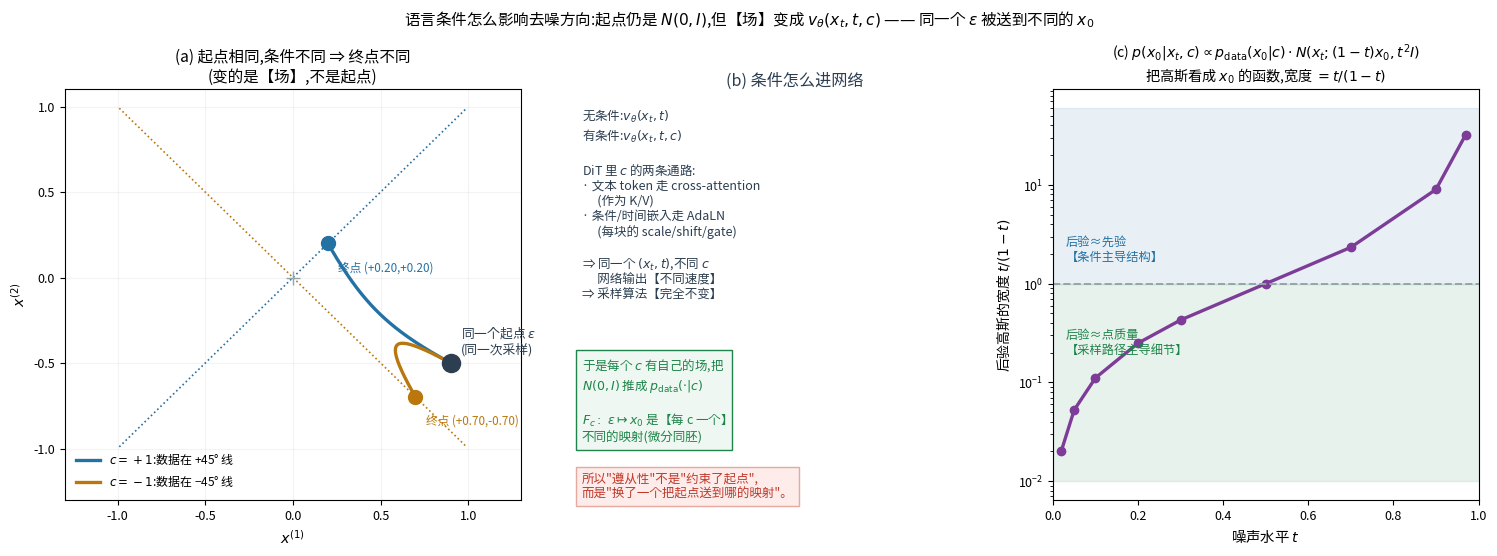

This chart was generated by the following Python code: (Note: this script raises an exception after producing the figure.)
r"""条件(c)怎么影响去噪方向?—— 它不改变起点,它改变【场】。

  同一个起点 ε,在两个条件下被送到完全不同的终点:
      无条件 / c=+1:数据在 +45° 直线 ⇒ ODE 把 x_t 压到那条线上
      c=-1        :数据在 −45° 直线 ⇒ 压到另一条线
  ⇒ 起点分布不变(N(0,I)),变的是映射 F_c: ε ↦ x₀(每 c 一个微分同胚)

  条件何时主导? 后验 p(x₀|x_t,c) ∝ p_data(x₀|c) · N(x_t;(1−t)x₀, t²I)
      把高斯看作 x₀ 的函数,其宽度 = t/(1−t)
      t 大 ⇒ 平坦 ⇒ 后验≈先验 ⇒ 【条件主导结构】
      t 小 ⇒ 尖锐 ⇒ 后验≈点质量 ⇒ 【采样路径主导细节】
"""
import matplotlib
matplotlib.use("Agg")
from matplotlib import font_manager
for _f in ["/System/Library/Fonts/Supplemental/Arial Unicode.ttf",
           "/System/Library/Fonts/STHeiti Medium.ttc"]:
    try:
        font_manager.fontManager.addfont(_f)
        matplotlib.rcParams["font.family"] = font_manager.FontProperties(fname=_f).get_name()
        break
    except Exception:
        continue
matplotlib.rcParams["axes.unicode_minus"] = False
import matplotlib.pyplot as plt
import numpy as np
from matplotlib.patches import FancyArrowPatch

RED, BLUE, GREEN, DARK, GREY, ORANGE, PURPLE = ("#c0392b", "#2471a3", "#1e8449",
                                                "#2c3e50", "#95a5a6", "#b9770e", "#7d3c98")
RF = "/Users/kevin/code/lingbot-va/.claude/scratch/rf/"


def u(c):
    return np.array([1.0, c]) / np.sqrt(2)


def Ev(x, t, c):
    uc = u(c)
    V = (1 - t) ** 2 + t ** 2
    s = (1 - t) * np.dot(x, uc) / V
    return (x - s * uc) / t


eps = np.array([0.9, -0.5])
tracks = {}
for cc in [+1, -1]:
    x = eps.copy()
    SIG = np.linspace(1, 0, 600)
    tr = [x.copy()]
    for i in range(599):
        t, sn = SIG[i], SIG[i + 1]
        x = x + Ev(x, t, cc) * (sn - t)
        tr.append(x.copy())
    tracks[cc] = np.array(tr)

fig = plt.figure(figsize=(15.2, 5.7), dpi=150)

# ---------------- (a) 同一个 ε,两条轨迹
ax = fig.add_axes([0.05, 0.13, 0.30, 0.72])
for c, col, lab in [(+1, BLUE, "$c=+1$:数据在 +45° 线"), (-1, ORANGE, "$c=-1$:数据在 −45° 线")]:
    tr = tracks[c]
    ax.plot(tr[:, 0], tr[:, 1], color=col, lw=2.4, label=lab)
    ax.plot(tr[-1, 0], tr[-1, 1], "o", ms=10, color=col, zorder=6)
    ax.annotate(f"终点 ({tr[-1,0]:+.2f},{tr[-1,1]:+.2f})", xy=(tr[-1, 0], tr[-1, 1]),
                xytext=(tr[-1, 0] + 0.06, tr[-1, 1] - 0.16), fontsize=8.4, color=col)
s = np.linspace(-1.4, 1.4, 10)
ax.plot(s / np.sqrt(2), s / np.sqrt(2), ":", color=BLUE, lw=1.2)
ax.plot(s / np.sqrt(2), -s / np.sqrt(2), ":", color=ORANGE, lw=1.2)
ax.plot([eps[0]], [eps[1]], "o", ms=13, color=DARK, zorder=7)
ax.text(eps[0] + 0.06, eps[1] + 0.06, "同一个起点 $\\epsilon$\n(同一次采样)", fontsize=9.2, color=DARK)
ax.plot([0], [0], "+", ms=10, color=GREY)
ax.set_xlim(-1.3, 1.3); ax.set_ylim(-1.3, 1.1)
ax.set_xlabel("$x^{(1)}$", fontsize=10.4); ax.set_ylabel("$x^{(2)}$", fontsize=10.4)
ax.set_title("(a) 起点相同,条件不同 ⇒ 终点不同\n(变的是【场】,不是起点)", fontsize=11.2)
ax.legend(fontsize=8.6, frameon=False, loc="lower left")
ax.tick_params(labelsize=9)
ax.grid(alpha=0.15)

# ---------------- (b) 机制:条件只作为网络的额外输入
ax2 = fig.add_axes([0.39, 0.10, 0.28, 0.78]); ax2.axis("off")
ax2.text(0.5, 1.00, "(b) 条件怎么进网络", ha="center", va="top", fontsize=11.6, color=DARK)
ax2.text(0.0, 0.92,
         "无条件:$v_\\theta(x_t,t)$\n"
         "有条件:$v_\\theta(x_t,t,c)$\n\n"
         "DiT 里 $c$ 的两条通路:\n"
         "· 文本 token 走 cross-attention\n"
         "　 (作为 K/V)\n"
         "· 条件/时间嵌入走 AdaLN\n"
         "　 (每块的 scale/shift/gate)\n\n"
         "⇒ 同一个 $(x_t,t)$,不同 $c$\n"
         "　 网络输出【不同速度】\n"
         "⇒ 采样算法【完全不变】",
         fontsize=9.0, color=DARK, va="top")
ax2.text(0.0, 0.36,
         "于是每个 $c$ 有自己的场,把\n"
         "$N(0,I)$ 推成 $p_{\\rm data}(\\cdot|c)$\n\n"
         "$F_c:\\ \\epsilon\\mapsto x_0$ 是【每 c 一个】\n"
         "不同的映射(微分同胚)",
         fontsize=9.0, color=GREEN, va="top", bbox=dict(fc="#eef7f1", ec=GREEN))
ax2.text(0.0, 0.10,
         "所以\"遵从性\"不是\"约束了起点\",\n"
         "而是\"换了一个把起点送到哪的映射\"。",
         fontsize=9.0, color=RED, va="top", bbox=dict(fc="#fdecea", ec="#e6a9a0"))

# ---------------- (c) 条件何时主导
ax3 = fig.add_axes([0.70, 0.13, 0.28, 0.72])
ts = np.array([0.02, 0.05, 0.1, 0.2, 0.3, 0.5, 0.7, 0.9, 0.97])
width = ts / (1 - ts)
ax3.semilogy(ts, width, "o-", color=PURPLE, lw=2.4, ms=6)
ax3.axhline(1.0, color=GREY, ls="--", lw=1.4)
ax3.axhspan(0.01, 1.0, color=GREEN, alpha=0.10)
ax3.axhspan(1.0, 60, color=BLUE, alpha=0.10)
ax3.text(0.03, 1.6, "后验≈先验\n【条件主导结构】", fontsize=8.8, color=BLUE, va="bottom")
ax3.text(0.03, 0.35, "后验≈点质量\n【采样路径主导细节】", fontsize=8.8, color=GREEN, va="top")
ax3.set_xlabel("噪声水平 $t$", fontsize=10.4)
ax3.set_ylabel("后验高斯的宽度 $t/(1-t)$", fontsize=10.0)
ax3.set_title("(c) $p(x_0|x_t,c)\\propto p_{\\rm data}(x_0|c)\\cdot N(x_t;(1-t)x_0,t^2I)$\n"
              "把高斯看成 $x_0$ 的函数,宽度 $=t/(1-t)$", fontsize=10.2)
ax3.tick_params(labelsize=9)
ax3.set_xlim(0, 1)

fig.suptitle("语言条件怎么影响去噪方向:起点仍是 $N(0,I)$,但【场】变成 $v_\\theta(x_t,t,c)$ —— 同一个 $\\epsilon$ 被送到不同的 $x_0$",
             fontsize=11.2, y=0.99)
fig.savefig(RF + "fg_condition_mechanism.png", bbox_inches="tight")
print("wrote", RF + "fg_condition_mechanism.png")
